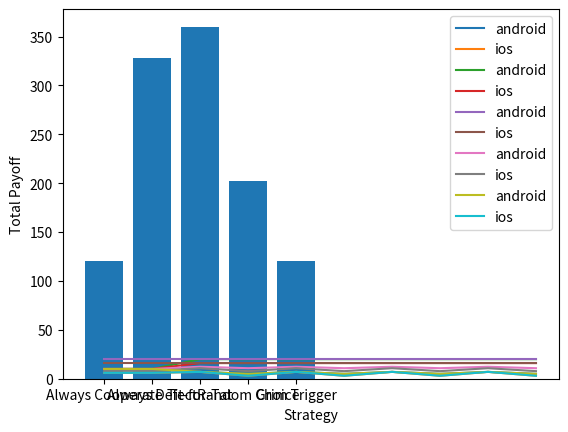

Write Python code to recreate this figure.
# -*- coding: utf-8 -*-
"""Untitled0.ipynb

Automatically generated by Colaboratory.

Original file is located at
    https://colab.research.google.com/<link-removed>
"""

import numpy as np
import matplotlib.pyplot as plt

# Define the payoff matrices
android_payoffs = np.array([[5, 5], [7, 3]])
ios_payoffs = np.array([[3, 7], [3, 3]])

# Define the strategies
always_android = np.array([1, 0])
always_ios = np.array([0, 1])
tit_for_tat = np.array([1, 1])
random_choice = np.array([0.5, 0.5])
grim_trigger = np.array([1, 0])

# Define the function to calculate the total payoff
def get_total_payoff(strategy1, strategy2, payoffs1, payoffs2):
    payoff1 = np.dot(strategy1, payoffs1.dot(strategy2))
    payoff2 = np.dot(strategy2, payoffs2.dot(strategy1))
    return payoff1, payoff2

# Define the function to simulate the game
def simulate_game(strategy1, strategy2, payoffs1, payoffs2, num_rounds):
    total_payoffs1 = []
    total_payoffs2 = []
    for i in range(num_rounds):
        payoff1, payoff2 = get_total_payoff(strategy1, strategy2, payoffs1, payoffs2)
        total_payoffs1.append(payoff1)
        total_payoffs2.append(payoff2)
        # Update the strategies for the next round
        if i > 0:
            last_play1 = strategy1[-1]
            last_play2 = strategy2[-1]
            strategy1 = np.append(strategy1[1:], last_play2)
            strategy2 = np.append(strategy2[1:], last_play1)
    return total_payoffs1, total_payoffs2

# Define the function to plot the results
def plot_results(total_payoffs1, total_payoffs2):
    plt.plot(total_payoffs1, label='android')
    plt.plot(total_payoffs2, label='ios')
    plt.xlabel('Round')
    plt.ylabel('Total Payoff')
    plt.legend()
    plt.show()

# Simulate the game using different strategies
num_rounds = 10
total_payoffs = []
strategies = [always_android, always_ios, tit_for_tat, random_choice, grim_trigger]
for strategy in strategies:
    total_payoffs1, total_payoffs2 = simulate_game(strategy, tit_for_tat, android_payoffs, ios_payoffs, num_rounds)
    total_payoff = sum(total_payoffs1 + total_payoffs2)
    total_payoffs.append(total_payoff)
    plot_results(total_payoffs1, total_payoffs2)

# Plot the results
plt.bar(range(len(strategies)), total_payoffs)
plt.xticks(range(len(strategies)), ['Always Cooperate', 'Always Defect', 'Tit-for-Tat', 'Random Choice', 'Grim Trigger'])
plt.xlabel('Strategy')
plt.ylabel('Total Payoff')
plt.show()



"""# New section"""